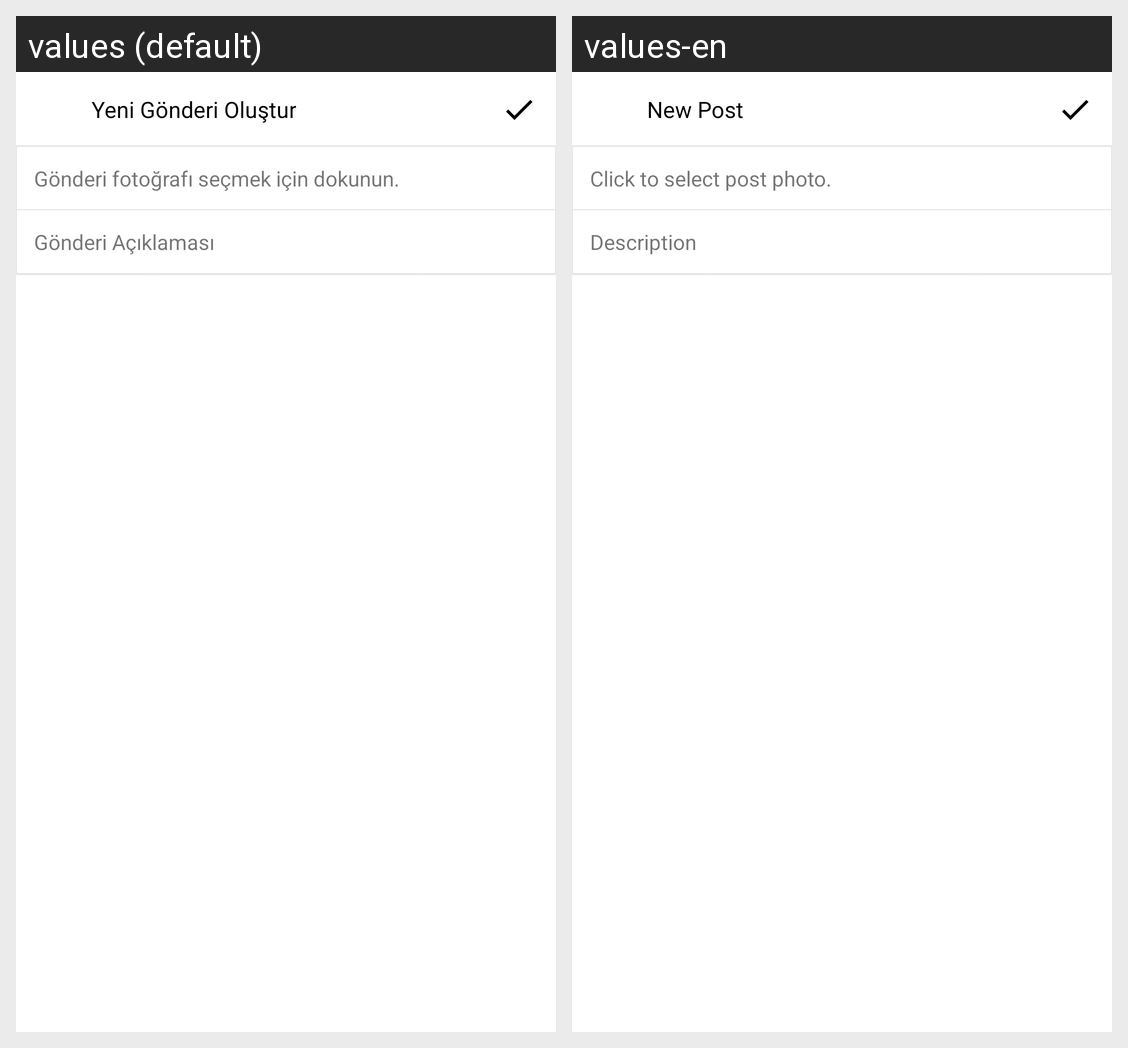

For this localized Android screen grid, give each drawn string resource with its value in every locale shown.
Android screen res/layout/add_post_layout.xml rendered under 2 locales, left to right: values (default), values-en. Device: Nexus 5 (rendered at 1080×1920; each locale shown at half size, 540×960, under a caption strip naming it); theme Theme.Rindex.NoActionBar.
Strings drawn on this screen, with the default value and each locale's value (text and hints the layout hard-codes, and strings that could not be matched under every locale, appear in the picture but are not listed):

create_new_post
  values: Yeni Gönderi Oluştur
  values-en: New Post

photo_of_post
  values: Gönderi fotoğrafı seçmek için dokunun.
  values-en: Click to select post photo.

description_for_post
  values: Gönderi Açıklaması
  values-en: Description
